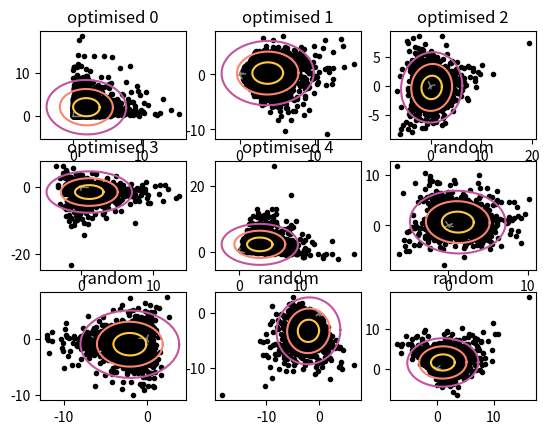

Python code for this plot:
import numpy as np
import csv
import matplotlib.pyplot as plt

class Calculator:
    def __init__(self, data: str | np.ndarray, ellipse_res: int = 50) -> None:

        # gather raw data
        if type(data) == str:
            unsorted_data = self.read_from_file(data)
        else:
            unsorted_data = data
        
        # calculate mean (column vector)
        self.__mean = np.mean(unsorted_data, axis = 1, keepdims=True)
        
        #sorting the data based on increasing mahalanobis distance from mean
        temp_covariance = np.cov(unsorted_data)
        temp_basis = np.linalg.cholesky(temp_covariance)

        t_data = np.linalg.inv(temp_basis) @ (unsorted_data - self.__mean)
        indexlist = np.argsort(np.linalg.norm(t_data, axis=0))
        sorted_t_data = t_data[:, indexlist]

        self.__mahal_dists = np.linalg.norm(sorted_t_data, axis=0)
        self.__data = (temp_basis @ sorted_t_data) + self.__mean
        
        # set covariance, dimensions based on SORTED data
        self.__dim = self.__data.shape[0]
        self.__covariance = np.cov(self.__data)

        # ellipsoid matrix
        self.__ellipsoid: np.ndarray = np.linalg.inv(self.__covariance)
        
        # constructing a circle to transform - done ONCE (on initialisation)
        X = np.linspace(0, 2*np.pi, num=ellipse_res)
        Y = np.linspace(0, 2*np.pi, num=ellipse_res)
        
        self.__circle: np.ndarray = np.vstack([np.cos(X), np.sin(Y)])

    def __len__(self) -> int:
        return self.__dim
    
    def get_covariance(self) -> np.ndarray[np.ndarray[float]]:
        return self.__covariance
    
    def get_data(self) -> np.ndarray:
        return self.__data
    
    def get_mean(self) -> np.ndarray:
        return self.__mean
    
    def m_dist(self, point: np.ndarray) -> float:
        return np.sqrt((point - self.__mean.T) @ np.linalg.inv(self.__covariance) @ (point.T - self.__mean))
    
    def get_outliers(self, cutoff: float) -> np.ndarray:
        ind = np.searchsorted(self.__mahal_dists, cutoff)
        return self.__data[:, ind:]

    def read_from_file(self, filename) -> np.ndarray:
        with open(filename) as data_file:
            csv_reader = csv.reader(data_file, delimiter=',')
            line_number = 0
            for row in csv_reader:
                if line_number == 1:
                    data = np.array(row).astype(float)
                else:
                    data = np.vstack([data, np.array(row).astype(float)])
                line_number += 1
        return data.T
    
    def __unit(self, u):
        return u/np.linalg.norm(u)
    
    def __orthonormalise(self, u, v):
        u = self.__unit(u)
        v = self.__unit(v)
        m = self.__unit(u+v)

        u = (m/np.sqrt(2)) + self.__unit(u - np.dot(u, m)*m)/np.sqrt(2)
        v = (m/np.sqrt(2)) + self.__unit(v - np.dot(v, m)*m)/np.sqrt(2)

        return u, v
    
    def plot_on_plane(self, plane: tuple[np.ndarray] | str = "optimised 0", m_dists = [1, 2, 3], show_axes = True, points_only = False, verbose = False):
        # set colours
        plt.rcParams["axes.prop_cycle"] = plt.cycler("color", ["#fecb3e", "#fc8370", "#c2549d", "#7e549e"])

        # set plane
        if type(plane) is str and "optimise" in plane:
            cutoff = float(plane.split()[-1])
            u, v = self.optimise_plane(cutoff=cutoff, verbose=verbose)
            P = np.vstack([u, v])
        elif plane == "random":
            u = np.random.rand(self.__dim) - 0.5
            v = np.random.rand(self.__dim) - 0.5
            u, v = self.__orthonormalise(u, v)
            P = np.vstack([u, v])
        else:
            u, v = self.__orthonormalise(plane[0], plane[1])
            P = np.vstack([u, v])

        # get ellipses
        M = P @ self.__covariance @ P.T
        T = np.linalg.cholesky(M)
        proj_mean = P @ self.__mean
        ellipses = [(dist * T @ self.__circle) + proj_mean for dist in m_dists]

        # return points
        if points_only:
            return ellipses

        # plot axes
        if show_axes:
            for i in range(self.__dim):
                plt.plot([0, P.T[i][0]], [0, P.T[i][1]], c = "grey", linewidth = 1)

        # plot points
        proj_data = P @ self.__data
        plt.scatter(proj_data[0], proj_data[1], c = "#000000", marker = ".")

        # plot ellipses
        for i in range(len(ellipses)):
            plt.plot(ellipses[i][0], ellipses[i][1])
        
        plt.show()
        return P[0], P[1]
    
    def plot_comparison(self, optimise_cutoffs:list[int] = [0], across:int = 2, down:int = 2, m_dists:list[int] = [1, 2, 3], show_axes:bool = True, verbose:bool = False):
        # for testing !
        plt.rcParams["axes.prop_cycle"] = plt.cycler("color", ["#fecb3e", "#fc8370", "#c2549d", "#7e549e"])
        planes = []
        print(planes)
        # get optimised plane
        for i in range(down):
            row = []
            for _ in range(across):
                u = np.random.rand(self.__dim) - 0.5
                v = np.random.rand(self.__dim) - 0.5
                u, v = self.__orthonormalise(u, v)
                P = np.vstack([u, v])
                row.append(P)
            planes.append(row)
        
        for i, cutoff in enumerate(optimise_cutoffs):
            u, v = self.optimise_plane(cutoff=cutoff, verbose=verbose)
            P = np.vstack([u, v])
            planes[i//across][i%across] = P
        
        fig, axs = plt.subplots(down, across)

        for j in range(down):
            for i in range(across):
                P = planes[j][i]
                if j*across + i < len(optimise_cutoffs):
                    axs[j, i].set_title(f"optimised {optimise_cutoffs[j*across + i]}")
                else:
                    axs[j, i].set_title(f"random")
                M = P @ self.__covariance @ P.T
                T = np.linalg.cholesky(M)
                proj_mean = P @ self.__mean
                ellipses = [(dist * T @ self.__circle) + proj_mean for dist in m_dists]

                # plot axes
                if show_axes:
                    for k in range(self.__dim):
                        axs[j, i].plot([0, P.T[k][0]], [0, P.T[k][1]], c = "grey", linewidth = 1)

                # plot points
                proj_data = P @ self.__data
                axs[j, i].scatter(proj_data[0], proj_data[1], c = "#000000", marker = ".")

                # plot ellipses
                for k in range(len(ellipses)):
                    axs[j, i].plot(ellipses[k][0], ellipses[k][1])

        plt.show()

    def __num(self, u, v, W):
        C = self.__covariance
        return ((u @ C @ u.T) * ((v @ W)**2)) - (2 * (u @ C @ v.T) * (u @ W) * (v @ W)) + ((v @ C @ v.T) * ((u @ W)**2))

    def __den(self, u, v):
        C = self.__covariance
        return (u @ C @ u.T) * (v @ C @ v.T) - ((u @ C @ v.T)**2)

    def total_m_dist(self, u, v, W):
        C = self.__covariance
        return np.sum(self.__num(u, v, W))/self.__den(u, v)

    def __d_num(self, m, a, W):
        C = self.__covariance
        return 2 * (a @ C @ a.T) * (m @ W) * W - 2*np.outer(C @ a, (m @ W)*(a @ W)) \
        - 2*(m @ C @ a.T) * (a @ W) * W + 2 * np.outer(C @ m, (a @ W)**2)

    def __d_den(self, m, a):
        C = self.__covariance
        return 2*(a @ C @ a.T)*(C @ m.T) - 2*(m @ C @ a.T)*(C @ a.T)

    def __d_total_m_dist(self, u, v, W):
        C = self.__covariance
        n = np.sum(self.__num(u, v, W))
        d = self.__den(u, v)

        du = (d*np.sum(self.__d_num(u, v, W), axis=1) - n*self.__d_den(u, v))/(d**2)
        dv = (d*np.sum(self.__d_num(v, u, W), axis=1) - n*self.__d_den(v, u))/(d**2)

        size = np.linalg.norm(np.concatenate([du, dv]))
        return du/size, dv/size

    def optimise_plane(self, cutoff = 0, step = 0.005, verbose = False):
        W = self.get_outliers(cutoff) - self.__mean
        I = np.identity(self.__dim)

        results = []
        for i in range(self.__dim):
            for j in range(i+1, self.__dim):
                if verbose:
                    print(f"\n start: e{i+1}, e{j+1}")

                u, v = I[i], I[j]

                d = self.total_m_dist(u, v, W)
                prev_d = d - 1

                while d - prev_d > 0:
                    if verbose:
                        print(f"new total dist: {d}. increment: {d - prev_d}")
                    du, dv = self.__d_total_m_dist(u, v, W)
                    u, v = self.__orthonormalise(u + step*du, v + step*dv)
                    prev_d = d
                    d = self.total_m_dist(u, v, W)

                results.append((prev_d, i, j, (u, v)))
        best_plane = max(results)[3]
        return best_plane


dim = 6
num_data = 2000

C = np.array([
    [1, 0.2, 0.1, 0.5, 0.1, 0],
    [0.2, 2, 0.3, 0.2, 0.6, 0.1],
    [0.1, 0.3, 1, 0.1, 0, 0.1],
    [0.5, 0.2, 0.1, 9, 0.5, 0],
    [0.1, 0.6, 0, 0.5, 1, 0.3],
    [0, 0.1, 0.1, 0, 0.3, 1]
])

main_mean = np.zeros(dim)

#means = 50*np.identity(dim)

#mean1 = np.array([10, 0, 0, 0])
#mean2 = np.array([0, 10, 0, 0])
#mean3 = np.array([0, 0, 10, 0])
#mean4 = np.array([0, 0, -20, 0])

#main_data = np.random.multivariate_normal(main_mean, np.identity(dim), size=num_data)
num_clusters = 0

data = np.random.multivariate_normal(main_mean, C, size=num_data)
for i in range(num_clusters):
    data = np.vstack([data, np.random.multivariate_normal(100*np.random.rand(dim) - 25, 0.1*np.identity(dim), size=100)])
data = np.random.chisquare(2, size = (num_data, dim))
#data = np.vstack([main_data, clusters]).T

calc = Calculator(data.T)
#u, v = calc.plot_on_plane(plane = "random", verbose=True)
calc.plot_comparison(optimise_cutoffs=[0, 1, 2, 3, 4], across = 3, down = 3)

'''
P = np.vstack([u, v])

proj_ellipse = np.linalg.inv((P @ calc.get_covariance()) @ P.T)
proj_data_diffs = (P @ calc.get_data() - P @ calc.get_mean()).T


sum = 0
for w in proj_data_diffs:
    if w @ proj_ellipse @ w.T > 4:
        print(f"difference {w}, with distance {np.sqrt(w @ proj_ellipse @ w.T)}")
    sum += w @ proj_ellipse @ w.T
print(f"total projected distance: {sum}")
'''






'''
W = np.array([
    [3, 2, .1],
    [4, -7, .3],
    [1, 0, -.2],
    [8, 2, -.1],
    [-6, -1, -.2]
]).T  # each COLUMN is a data point

calc = Calculator(W)
calc.plot_on_plane(plane= "optimised 1.5", verbose=True)

'''
